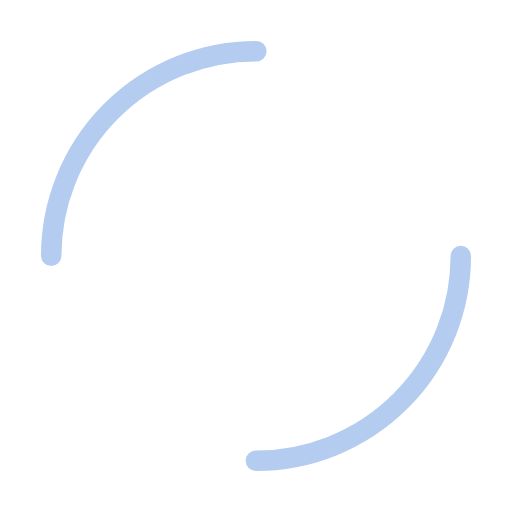
t = 0.00 s
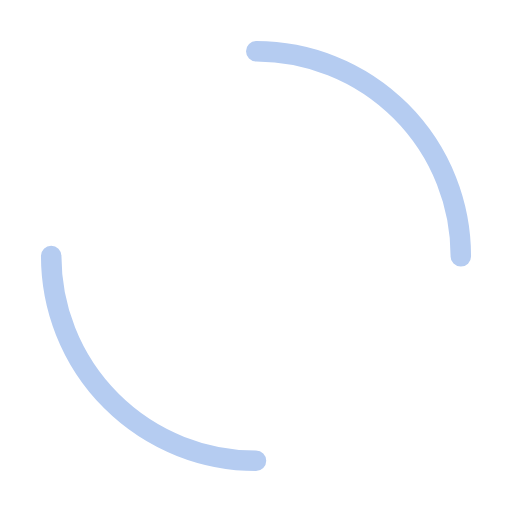
t = 0.25 s
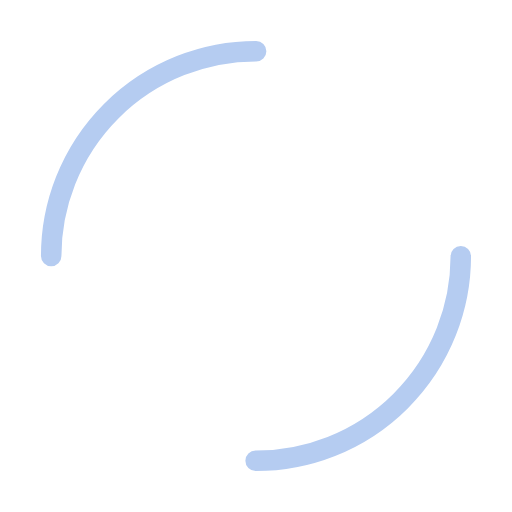
t = 0.50 s
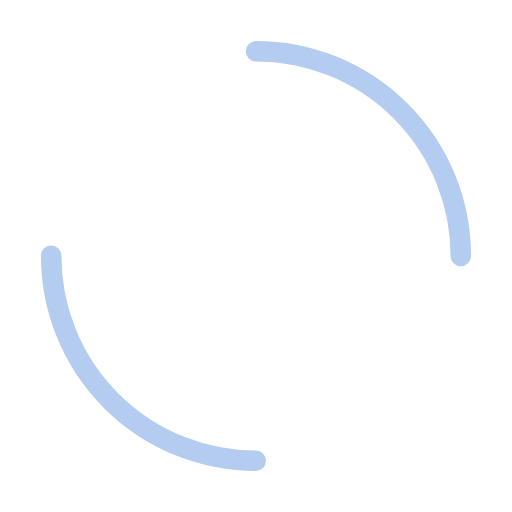
t = 0.75 s

The animated SVG that drew these frames (rendered in a browser with its animation timeline set to each time). Animation: 1 SMIL element (animateTransform=1); one cycle of 1.00 s, repeats indefinitely.

<svg width="200px"  height="200px"  xmlns="http://www.w3.org/2000/svg" viewBox="0 0 100 100" preserveAspectRatio="xMidYMid" class="lds-dual-ring" style="background: none;"><circle cx="50" cy="50" ng-attr-r="{{config.radius}}" ng-attr-stroke-width="{{config.width}}" ng-attr-stroke="{{config.stroke}}" ng-attr-stroke-dasharray="{{config.dasharray}}" fill="none" stroke-linecap="round" r="40" stroke-width="4" stroke="#b5ccf1" stroke-dasharray="62.83185307179586 62.83185307179586" transform="rotate(143.389 50 50)"><animateTransform attributeName="transform" type="rotate" calcMode="linear" values="0 50 50;360 50 50" keyTimes="0;1" dur="1s" begin="0s" repeatCount="indefinite"></animateTransform></circle></svg>